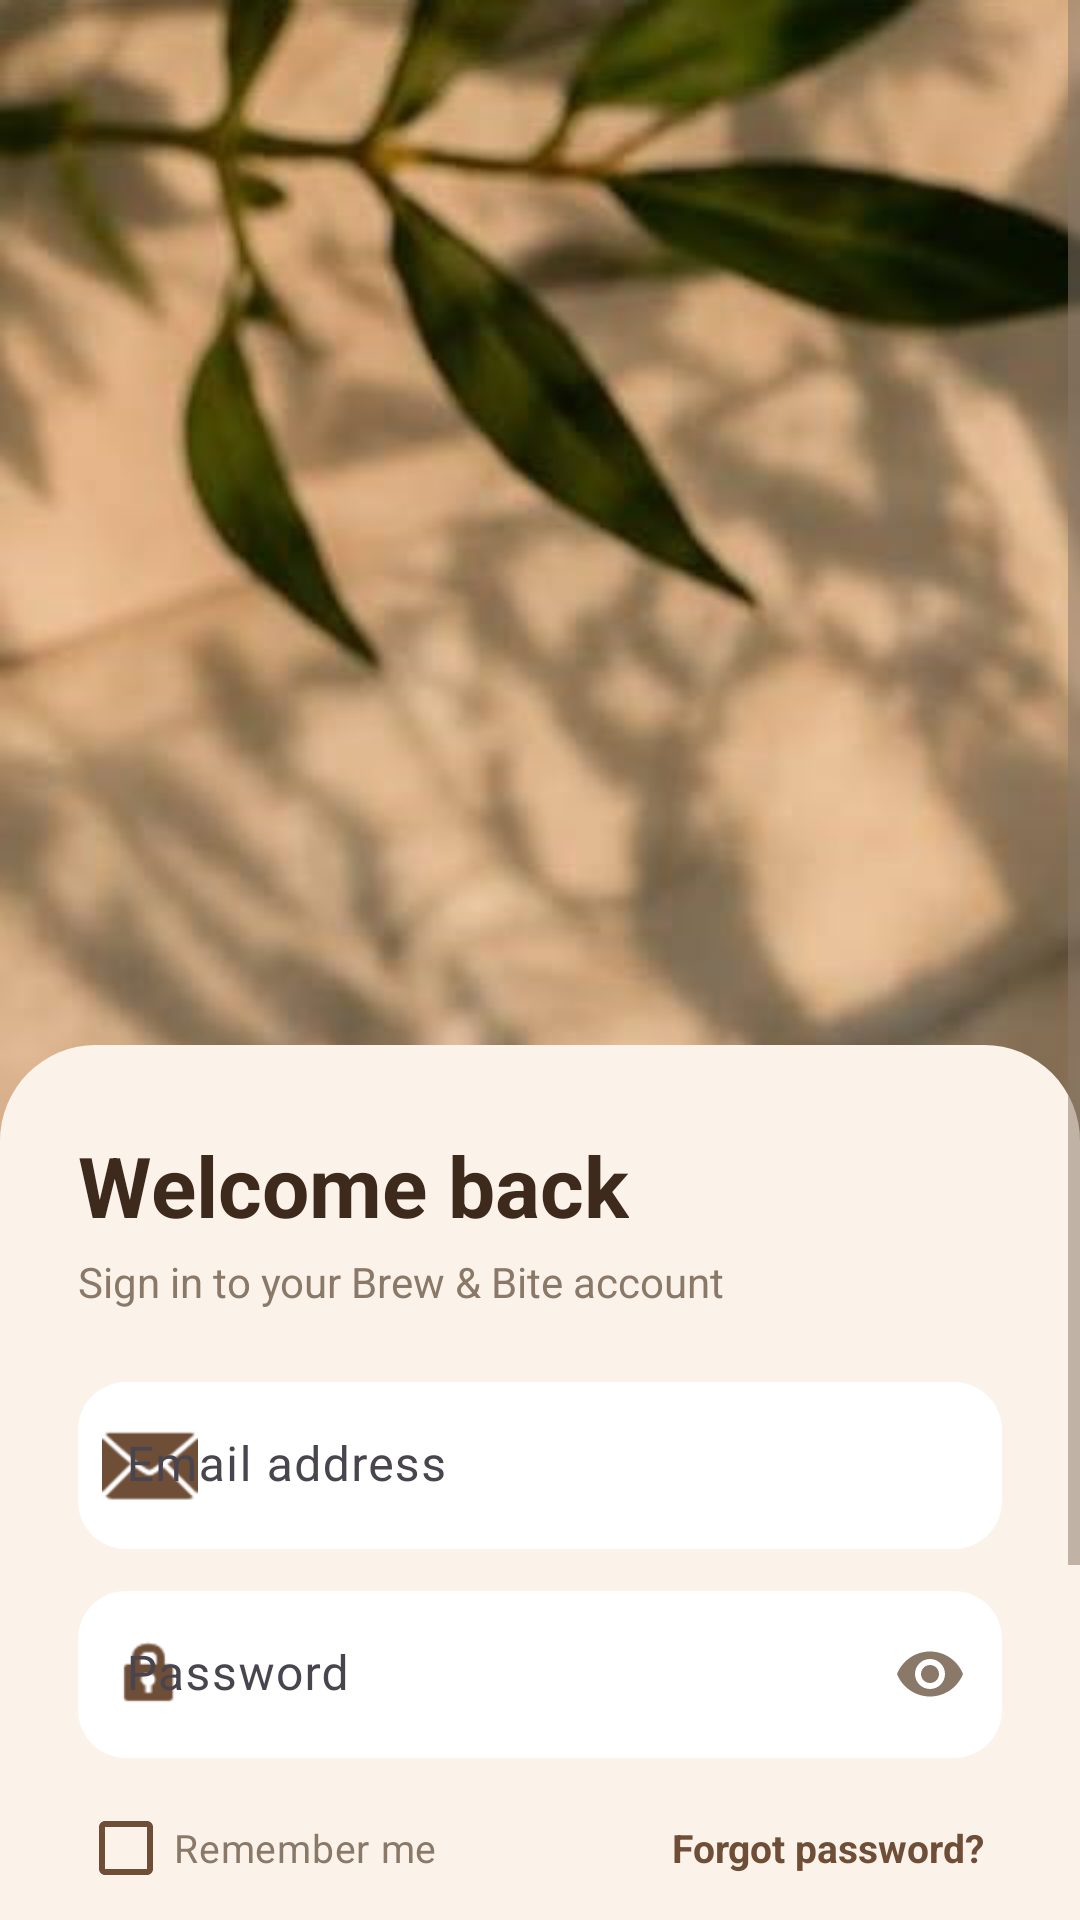

Here is an Android app screen rendered from its layout file. Give the layout XML and the strings, colors and styles it references.
<!-- AndroidManifest.xml: activity theme Theme.ShoppingCartApp -->
<!-- res/layout/activity_main.xml -->
<?xml version="1.0" encoding="utf-8"?>

<ScrollView xmlns:android="http://schemas.android.com/apk/res/android"
    xmlns:app="http://schemas.android.com/apk/res-auto"
    android:layout_width="match_parent"
    android:layout_height="match_parent"
    android:background="#6F4E37"
    android:fillViewport="true">

    <LinearLayout
        android:layout_width="match_parent"
        android:layout_height="wrap_content"
        android:orientation="vertical">

        <ImageView
            android:id="@+id/heroImage"
            android:layout_width="match_parent"
            android:layout_height="380dp"
            android:contentDescription="Coffee"
            android:scaleType="matrix"
            android:src="@drawable/latte" />

        <LinearLayout
            android:layout_width="match_parent"
            android:layout_height="0dp"
            android:layout_marginTop="-32dp"
            android:layout_weight="1"
            android:background="@drawable/card_top_rounded"
            android:orientation="vertical"
            android:paddingStart="26dp"
            android:paddingTop="28dp"
            android:paddingEnd="26dp"
            android:paddingBottom="28dp">

            <TextView
                android:layout_width="wrap_content"
                android:layout_height="wrap_content"
                android:text="Welcome back"
                android:textColor="@color/primary_dark"
                android:textSize="28sp"
                android:textStyle="bold" />

            <TextView
                android:layout_width="wrap_content"
                android:layout_height="wrap_content"
                android:layout_marginTop="4dp"
                android:text="Sign in to your Brew &amp; Bite account"
                android:textColor="@color/text_secondary"
                android:textSize="14sp" />

            
            <com.google.android.material.textfield.TextInputLayout
                android:id="@+id/emailLayout"
                style="@style/Widget.Material3.TextInputLayout.FilledBox"
                android:layout_width="match_parent"
                android:layout_height="wrap_content"
                android:layout_marginTop="24dp"
                android:hint="Email address"
                app:boxBackgroundColor="#FFFFFF"
                app:boxCornerRadiusBottomEnd="16dp"
                app:boxCornerRadiusBottomStart="16dp"
                app:boxCornerRadiusTopEnd="16dp"
                app:boxCornerRadiusTopStart="16dp"
                app:boxStrokeWidth="0dp"
                app:boxStrokeWidthFocused="0dp"
                app:hintTextColor="@color/primary"
                app:startIconDrawable="@android:drawable/ic_dialog_email"
                app:startIconTint="@color/primary">

                <com.google.android.material.textfield.TextInputEditText
                    android:id="@+id/emailEditText"
                    android:layout_width="match_parent"
                    android:layout_height="wrap_content"
                    android:inputType="textEmailAddress"
                    android:singleLine="true"
                    android:textColor="@color/text_primary" />
            </com.google.android.material.textfield.TextInputLayout>

            
            <com.google.android.material.textfield.TextInputLayout
                android:id="@+id/passwordLayout"
                style="@style/Widget.Material3.TextInputLayout.FilledBox"
                android:layout_width="match_parent"
                android:layout_height="wrap_content"
                android:layout_marginTop="14dp"
                android:hint="Password"
                app:boxBackgroundColor="#FFFFFF"
                app:boxCornerRadiusBottomEnd="16dp"
                app:boxCornerRadiusBottomStart="16dp"
                app:boxCornerRadiusTopEnd="16dp"
                app:boxCornerRadiusTopStart="16dp"
                app:boxStrokeWidth="0dp"
                app:boxStrokeWidthFocused="0dp"
                app:endIconMode="password_toggle"
                app:endIconTint="@color/text_secondary"
                app:hintTextColor="@color/primary"
                app:startIconDrawable="@android:drawable/ic_lock_idle_lock"
                app:startIconTint="@color/primary">

                <com.google.android.material.textfield.TextInputEditText
                    android:id="@+id/passwordEditText"
                    android:layout_width="match_parent"
                    android:layout_height="wrap_content"
                    android:inputType="textPassword"
                    android:singleLine="true"
                    android:textColor="@color/text_primary" />
            </com.google.android.material.textfield.TextInputLayout>

            
            <RelativeLayout
                android:layout_width="match_parent"
                android:layout_height="wrap_content"
                android:layout_marginTop="6dp">

                <com.google.android.material.checkbox.MaterialCheckBox
                    android:id="@+id/rememberMeCheckBox"
                    android:layout_width="wrap_content"
                    android:layout_height="wrap_content"
                    android:layout_alignParentStart="true"
                    android:text="Remember me"
                    android:textColor="@color/text_secondary"
                    android:textSize="13sp"
                    app:buttonTint="@color/primary" />

                <TextView
                    android:id="@+id/forgotPasswordText"
                    android:layout_width="wrap_content"
                    android:layout_height="wrap_content"
                    android:layout_alignParentEnd="true"
                    android:layout_centerVertical="true"
                    android:padding="6dp"
                    android:text="Forgot password?"
                    android:textColor="@color/primary"
                    android:textSize="13sp"
                    android:textStyle="bold" />
            </RelativeLayout>

            
            <com.google.android.material.button.MaterialButton
                android:id="@+id/loginButton"
                android:layout_width="match_parent"
                android:layout_height="58dp"
                android:layout_marginTop="16dp"
                android:text="Login"
                android:textAllCaps="false"
                android:textSize="16sp"
                android:textStyle="bold"
                app:backgroundTint="@color/primary_dark"
                app:cornerRadius="18dp" />

            
            <View
                android:layout_width="match_parent"
                android:layout_height="0dp"
                android:layout_weight="1" />

            
            <LinearLayout
                android:layout_width="wrap_content"
                android:layout_height="wrap_content"
                android:layout_gravity="center_horizontal"
                android:layout_marginTop="16dp"
                android:gravity="center_vertical"
                android:orientation="horizontal">

                <TextView
                    android:layout_width="wrap_content"
                    android:layout_height="wrap_content"
                    android:text="Don't have an account? "
                    android:textColor="@color/text_secondary"
                    android:textSize="14sp" />

                <TextView
                    android:id="@+id/signUpText"
                    android:layout_width="wrap_content"
                    android:layout_height="wrap_content"
                    android:padding="4dp"
                    android:text="Sign Up"
                    android:textColor="@color/primary"
                    android:textSize="14sp"
                    android:textStyle="bold" />
            </LinearLayout>
        </LinearLayout>
    </LinearLayout>
</ScrollView>
<!-- resources referenced by this layout -->
<resources>
  <color name="primary">#6F4E37</color>
  <color name="primary_dark">#3E2A1C</color>
  <color name="text_primary">#2B1D14</color>
  <color name="text_secondary">#8A7968</color>
  <!-- drawable card_top_rounded (drawable) -->
  <?xml version="1.0" encoding="utf-8"?>
  <shape xmlns:android="http://schemas.android.com/apk/res/android"
      android:shape="rectangle">
      <solid android:color="#FBF3EA" />
      <corners
          android:topLeftRadius="32dp"
          android:topRightRadius="32dp" />
  </shape>
  <!-- drawable latte: png bitmap (drawable, 965272 bytes) -->
  <style name="Theme.ShoppingCartApp" parent="Theme.Material3.Light.NoActionBar">
          
          <item name="colorPrimary">@color/primary</item>
          <item name="colorOnPrimary">@color/white</item>
          <item name="colorPrimaryDark">@color/primary_dark</item>
          <item name="colorAccent">@color/header_subtitle</item>
          <item name="android:statusBarColor">@color/primary_dark</item>
  
          
          <item name="android:textColorPrimary">@color/text_primary</item>
          <item name="android:textColorSecondary">@color/text_secondary</item>
  
          
          <item name="toolbarStyle">@style/ShoppingCartToolbar</item>
      </style>
  <color name="white">#FFFFFFFF</color>
  <color name="header_subtitle">#EADBC8</color>
  <style name="ShoppingCartToolbar" parent="Widget.AppCompat.Toolbar">
          <item name="android:background">@color/primary</item>
          <item name="titleTextColor">@android:color/white</item>
      </style>
</resources>
